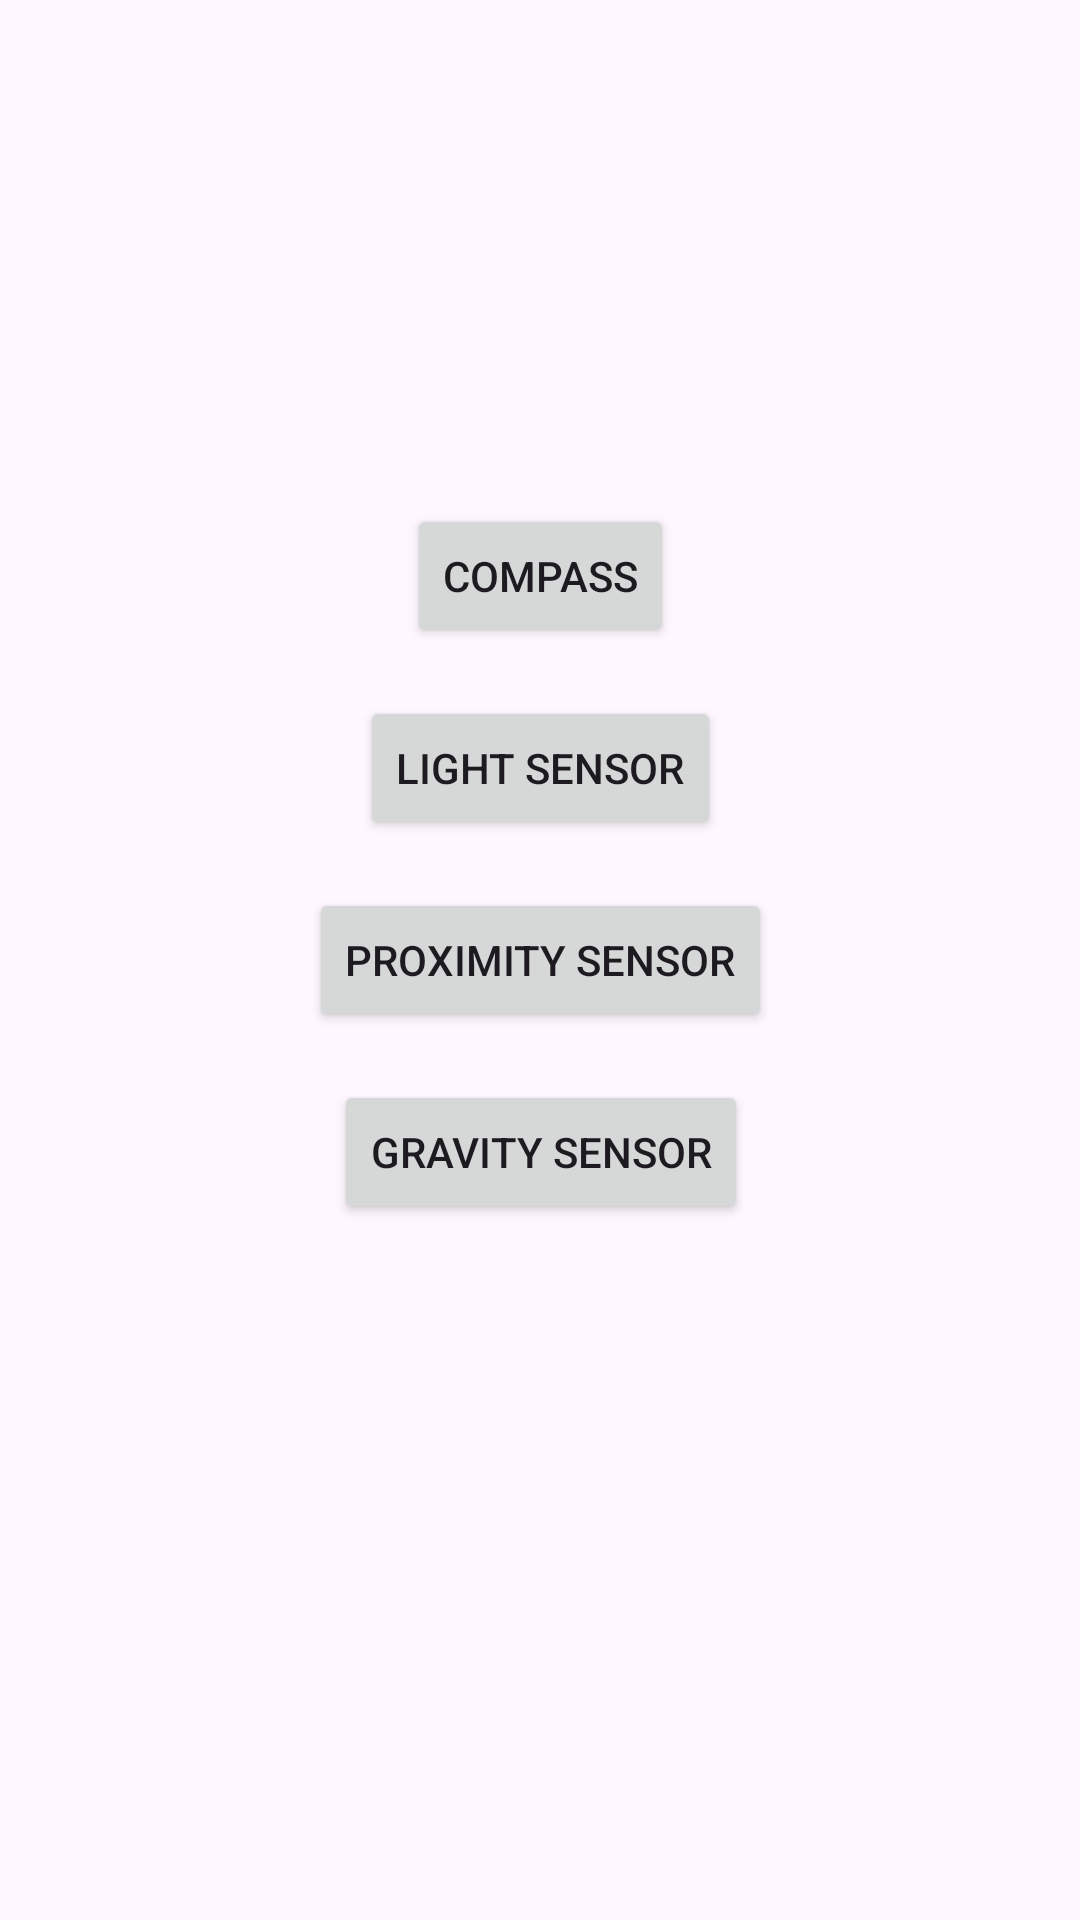

Write the Android layout XML for this screen, with the resource values it uses.
<!-- AndroidManifest.xml: application theme Theme.Sensor_Android -->
<!-- res/layout/activity_main.xml -->
<?xml version="1.0" encoding="utf-8"?>
<androidx.constraintlayout.widget.ConstraintLayout xmlns:android="http://schemas.android.com/apk/res/android"
    xmlns:app="http://schemas.android.com/apk/res-auto"
    xmlns:tools="http://schemas.android.com/tools"
    android:layout_width="match_parent"
    android:layout_height="match_parent"
    tools:context=".MainActivity">

    <Button
        android:id="@+id/btnLightSensor"
        android:layout_width="wrap_content"
        android:layout_height="wrap_content"
        android:layout_marginBottom="16dp"
        android:text="Light Sensor"
        app:layout_constraintBottom_toTopOf="@id/btnProximitySensor"
        app:layout_constraintEnd_toEndOf="@id/btnProximitySensor"
        app:layout_constraintStart_toStartOf="@id/btnProximitySensor" />

    <Button
        android:id="@+id/btnProximitySensor"
        android:layout_width="wrap_content"
        android:layout_height="wrap_content"
        android:text="Proximity Sensor"
        app:layout_constraintBottom_toBottomOf="parent"
        app:layout_constraintEnd_toEndOf="parent"
        app:layout_constraintStart_toStartOf="parent"
        app:layout_constraintTop_toTopOf="parent" />

    <Button
        android:id="@+id/btnGravitySensor"
        android:layout_width="wrap_content"
        android:layout_height="wrap_content"
        android:layout_marginTop="16dp"
        android:text="Gravity Sensor"
        app:layout_constraintEnd_toEndOf="@id/btnProximitySensor"
        app:layout_constraintStart_toStartOf="@id/btnProximitySensor"
        app:layout_constraintTop_toBottomOf="@id/btnProximitySensor" />

    <Button
        android:id="@+id/btnCompass"
        android:layout_width="wrap_content"
        android:layout_height="wrap_content"
        android:layout_marginBottom="16dp"
        android:text="Compass"
        app:layout_constraintBottom_toTopOf="@id/btnLightSensor"
        app:layout_constraintEnd_toEndOf="@id/btnProximitySensor"
        app:layout_constraintStart_toStartOf="@id/btnProximitySensor" />

</androidx.constraintlayout.widget.ConstraintLayout>
<!-- resources referenced by this layout -->
<resources>
  <style name="Theme.Sensor_Android" parent="Base.Theme.Sensor_Android" />
  <style name="Base.Theme.Sensor_Android" parent="Theme.Material3.DayNight.NoActionBar">
          
          
      </style>
</resources>
